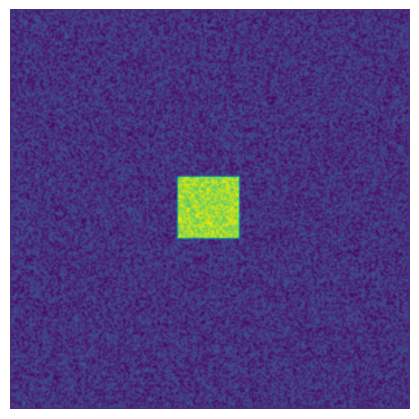

The matplotlib source for this figure:
# -----------------------------------------------------------------------------
# From Numpy to Python
# Copyright (2017) Nicolas P. Rougier - BSD license
# More information at https://github.com/rougier/numpy-book
# -----------------------------------------------------------------------------
import numpy as np
import matplotlib.pyplot as plt
from matplotlib.animation import FuncAnimation


# Parameters from http://www.aliensaint.com/uo/java/rd/
# -----------------------------------------------------
n = 256
Du, Dv, F, k = 0.16, 0.08, 0.035, 0.065  # Bacteria 1
# Du, Dv, F, k = 0.14, 0.06, 0.035, 0.065  # Bacteria 2
# Du, Dv, F, k = 0.16, 0.08, 0.060, 0.062  # Coral
# Du, Dv, F, k = 0.19, 0.05, 0.060, 0.062  # Fingerprint
# Du, Dv, F, k = 0.10, 0.10, 0.018, 0.050  # Spirals
# Du, Dv, F, k = 0.12, 0.08, 0.020, 0.050  # Spirals Dense
# Du, Dv, F, k = 0.10, 0.16, 0.020, 0.050  # Spirals Fast
# Du, Dv, F, k = 0.16, 0.08, 0.020, 0.055  # Unstable
# Du, Dv, F, k = 0.16, 0.08, 0.050, 0.065  # Worms 1
# Du, Dv, F, k = 0.16, 0.08, 0.054, 0.063  # Worms 2
# Du, Dv, F, k = 0.16, 0.08, 0.035, 0.060  # Zebrafish


# Crear matrix con areas posibles de distribucion
Z = np.zeros((n+2, n+2), [('U', np.double),('V', np.double)])
U, V = Z['U'], Z['V']
u, v = U[1:-1, 1:-1], V[1:-1, 1:-1]

r = 20
u[...] = 1.0
U[n//2-r:n//2+r, n//2-r:n//2+r] = 0.50
V[n//2-r:n//2+r, n//2-r:n//2+r] = 0.25
u += 0.05*np.random.uniform(-1, +1, (n, n))
v += 0.05*np.random.uniform(-1, +1, (n, n))
print(u)
print(" ")
print(v)


def update(frame):
    global U, V, u, v, im

    for i in range(10):
        Lu = (U[0:-2, 1:-1] + U[1:-1, 0:-2] - 4*U[1:-1, 1:-1] + 
                U[1:-1, 2:] + U[2:  , 1:-1])
        Lv = (V[0:-2, 1:-1] + V[1:-1, 0:-2] - 4*V[1:-1, 1:-1] +
                V[1:-1, 2:] + V[2:  , 1:-1])
        uvv = u*v*v
        u += (Du*Lu - uvv + F*(1-u))
        v += (Dv*Lv + uvv - (F+k)*v)

    im.set_data(V)
    im.set_clim(vmin=V.min(), vmax=V.max())

fig = plt.figure(figsize=(4, 4))
fig.add_axes([0.0, 0.0, 1.0, 1.0], frameon=False)
im = plt.imshow(V, interpolation='bicubic', cmap=plt.cm.viridis)
plt.xticks([]), plt.yticks([])
animation = FuncAnimation(fig, update, interval=10, frames=2000)
# animation.save('gray-scott-1.mp4', fps=40, dpi=80, bitrate=-1, codec="libx264",
#                extra_args=['-pix_fmt', 'yuv420p'],
# [redacted]
#plt.show()
